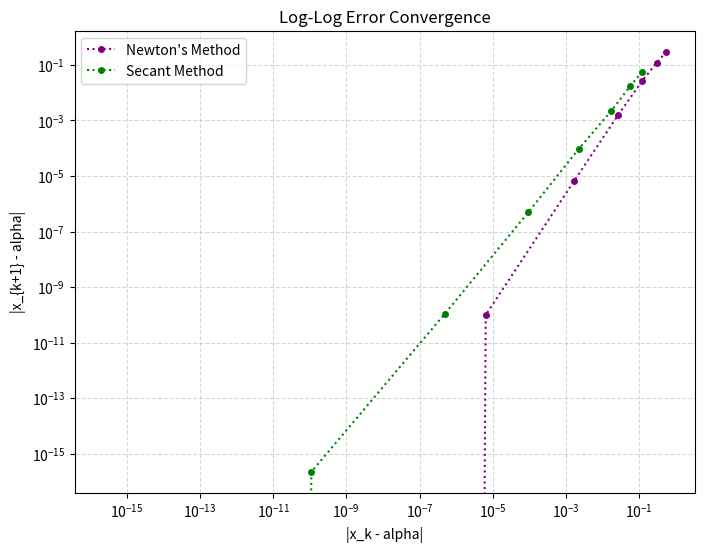

Here is the Python script that generated this plot:
import numpy as np
import matplotlib.pyplot as plt
import pandas as pd

def f(x):
    return x**6-x-1

def f_prime(x):
    return 6*(x**5)-1

def Newtons(x0,error,eps=10**-13,z=0,counter=0):
    if f_prime(x0)==0:
        return "Dividing by zero error"
    
    x=x0-(f(x0)/f_prime(x0))#our recursive statement

    if abs(x-z)/abs(x)>eps: #relative error is less than 10**-13
        error.append(x)
        z=x
        counter+=1
        return Newtons(x,error,eps=10**-13,z=z,counter=counter)
    else: 
        return x,f"Iterations:{counter}",error


x0_newtons=2
store=[]

newton_result=Newtons(x0_newtons, store, 10**-13, z=0, counter=0)
print("Newtons:", newton_result[:2])
grab = newton_result[2]

def secant(x0,x1,error,eps,counter=0):
    
    if abs(x1-x0)/abs(x1)<eps:
        return x1,f"Iterations:{counter}",error
    f0=f(x0)
    f1=f(x1)
    
    if x1-x0==0:
        return "Division by zero"
    if f(x1)-f(x0)==0:
            return "Division by zero"
        
        
    m=(f1-f0)/(x1-x0)

    x=x1-f1/m
    
    counter+=1
    error.append(x)

    
    return secant(x1,x,error,eps,counter=counter,)

x0,x1=2,1

error_secant=[]
secant_result = secant(x0, x1, error_secant, 10**-13, counter=0)
print("Secant:", secant_result[:2])
grab2 = secant_result[2]

print("Newton List:",pd.DataFrame(grab))
print("Secant List:",pd.DataFrame(grab2))





alpha = newton_result[0]  # Exact root approximation

arr_n=np.array(grab)
en_k = np.abs(arr_n[:-1] - alpha)
en_k1 = np.abs(arr_n[1:]-alpha)

arr_s=np.array(grab2)
es_k = np.abs(arr_s[:-1] - alpha) #grabbing all values but the last
es_k1 = np.abs(arr_s[1:] - alpha) #all values but the first 

plt.figure(figsize=(8, 6))
plt.loglog(en_k, en_k1,marker="o",color="purple",linestyle=":" ,markersize=4,label="Newton's Method")
plt.loglog(es_k, es_k1,marker="o",color="green",linestyle=":", markersize=4,label="Secant Method")
plt.xlabel("|x_k - alpha|")
plt.ylabel("|x_{k+1} - alpha|")
plt.title("Log-Log Error Convergence")
plt.legend()
plt.grid(True, which="both", linestyle="--", alpha=0.5)
plt.show()
